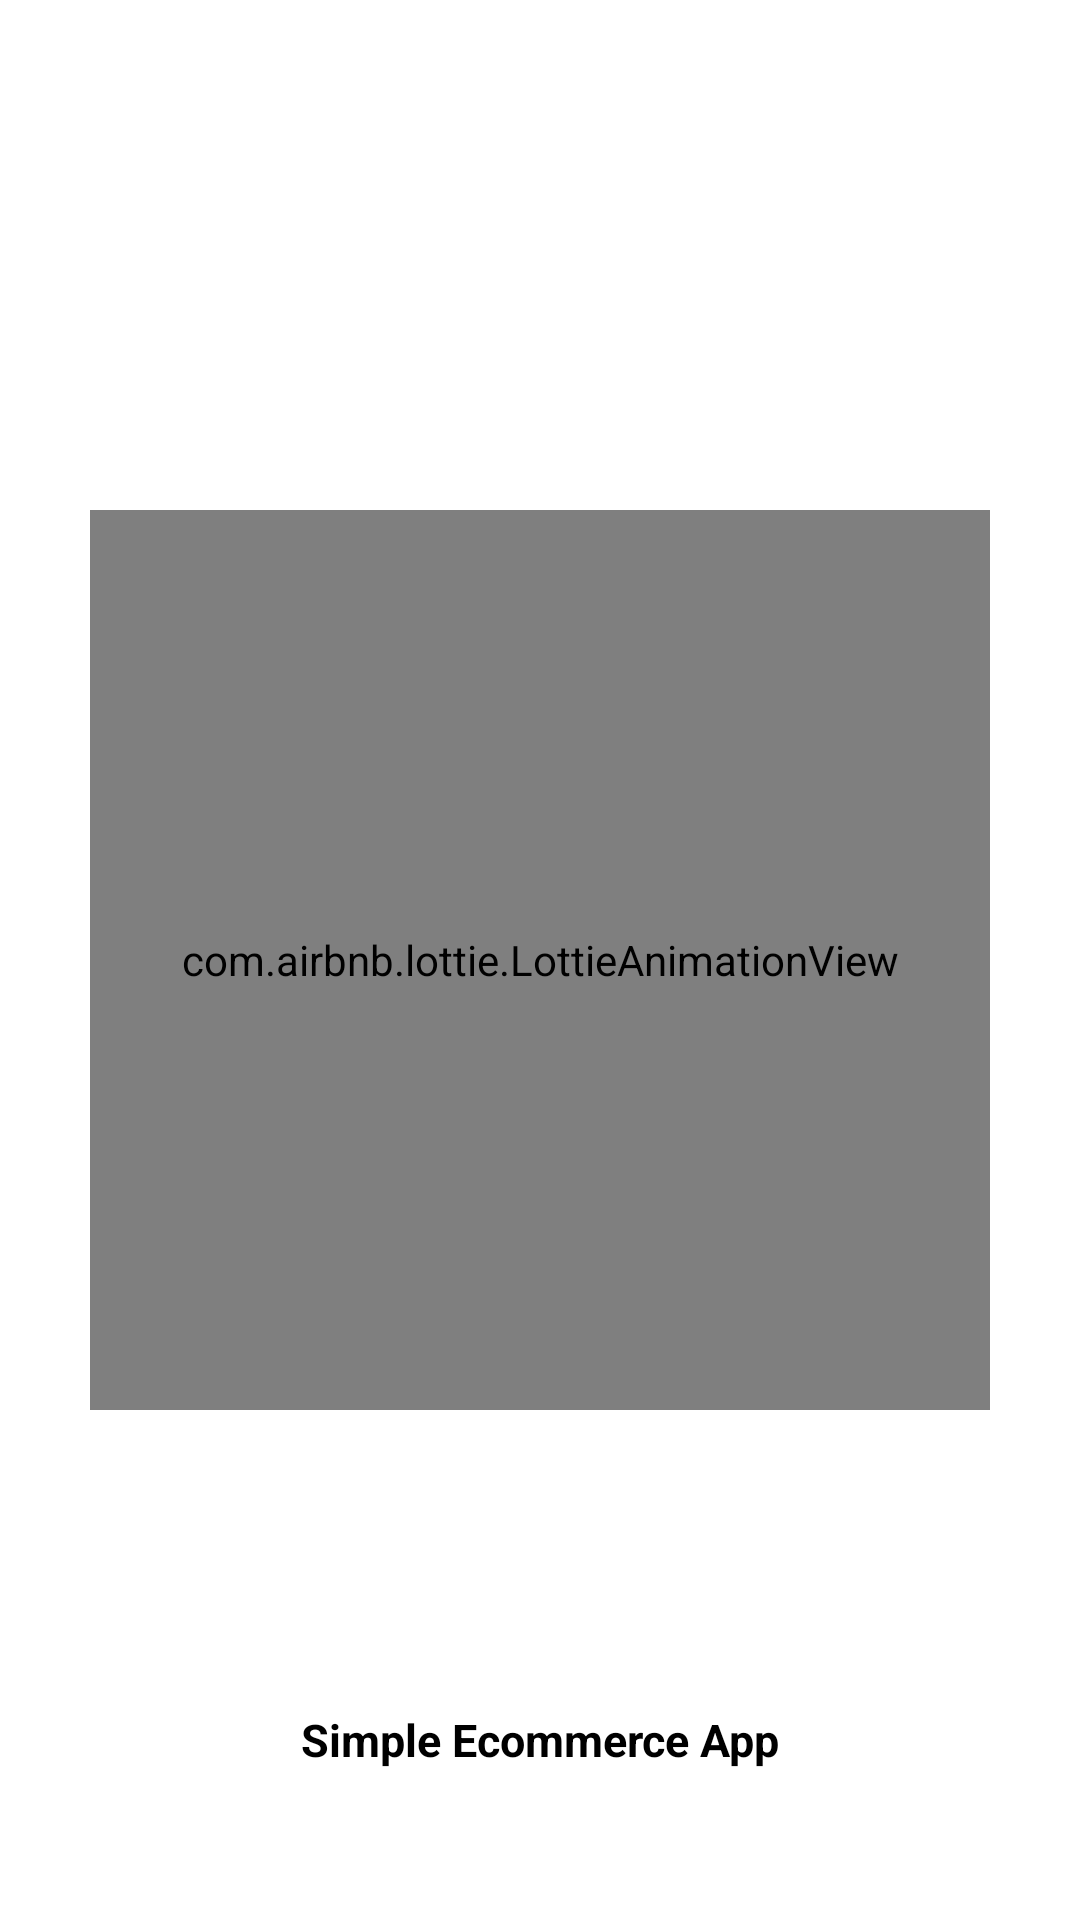

Layout XML and referenced resources for this Android screen:
<!-- AndroidManifest.xml: application theme Theme.SimpleEcommerceApp -->
<!-- res/layout/fragment_splash_screen.xml -->
<?xml version="1.0" encoding="utf-8"?>
<FrameLayout xmlns:android="http://schemas.android.com/apk/res/android"
    xmlns:tools="http://schemas.android.com/tools"
    android:layout_width="match_parent"
    android:layout_height="match_parent"
    xmlns:app="http://schemas.android.com/apk/res-auto"
    android:background="@color/white"
    android:theme="@style/ThemeOverlay.SimpleEcommerceApp.FullscreenContainer"
    tools:context=".ui.splash.SplashScreen">


    <com.airbnb.lottie.LottieAnimationView
        android:layout_gravity="center"
        android:layout_width="300dp"
        android:layout_height="300dp"
        android:id="@+id/lottieSplash"
        app:lottie_rawRes="@raw/splashanimation"
        app:lottie_autoPlay="true"
        app:lottie_loop="true"/>

    <TextView
        android:layout_gravity="bottom"
        android:textSize="15sp"
        android:textColor="@color/black"
        android:gravity="center"
        android:layout_marginBottom="50dp"
        android:layout_width="match_parent"
        android:layout_height="wrap_content"
        android:textStyle="bold"
        android:text="@string/app_name"/>

</FrameLayout>
<!-- resources referenced by this layout -->
<resources>
  <color name="black">#FF000000</color>
  <color name="white">#FFFFFFFF</color>
  <string name="app_name">Simple Ecommerce App</string>
  <style name="ThemeOverlay.SimpleEcommerceApp.FullscreenContainer" parent="">
          <item name="fullscreenBackgroundColor">@color/light_blue_600</item>
          <item name="fullscreenTextColor">@color/light_blue_A200</item>
      </style>
  <style name="Theme.SimpleEcommerceApp" parent="Theme.MaterialComponents.DayNight.DarkActionBar">
          
          <item name="colorPrimary">@color/purple_500</item>
          <item name="colorPrimaryVariant">@color/purple_700</item>
          <item name="colorOnPrimary">@color/white</item>
          
          <item name="colorSecondary">@color/teal_200</item>
          <item name="colorSecondaryVariant">@color/teal_700</item>
          <item name="colorOnSecondary">@color/black</item>
  
          <item name="bg_layout">@color/white</item>
          <item name="text_color">@color/black</item>
          
          <item name="android:statusBarColor" tools:targetApi="l">?attr/colorPrimaryVariant</item>
          
      </style>
  <color name="light_blue_600">#FF039BE5</color>
  <color name="light_blue_A200">#FF40C4FF</color>
  <color name="purple_500">#FF6200EE</color>
  <color name="purple_700">#FF3700B3</color>
  <color name="teal_200">#FF03DAC5</color>
  <color name="teal_700">#FF018786</color>
</resources>
